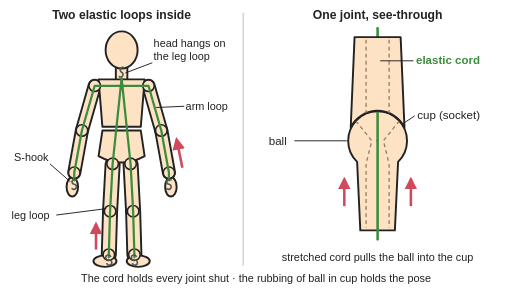
t = 0.00 s
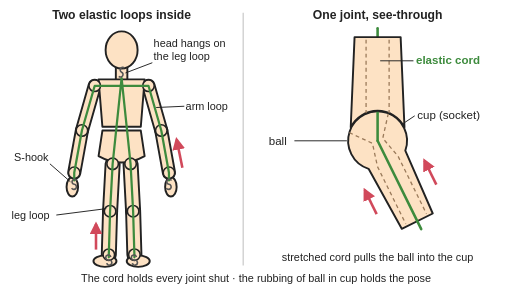
t = 1.36 s
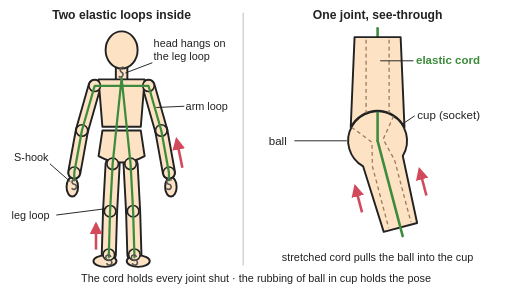
t = 2.70 s
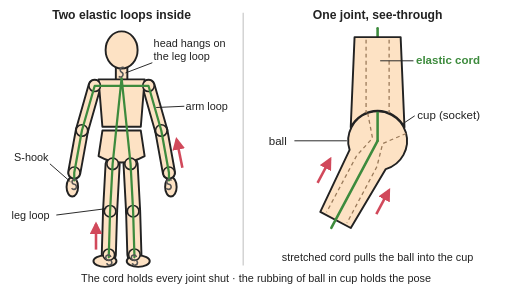
t = 4.00 s
t = 5.44 s: frame unchanged from t = 0.00 s, image omitted
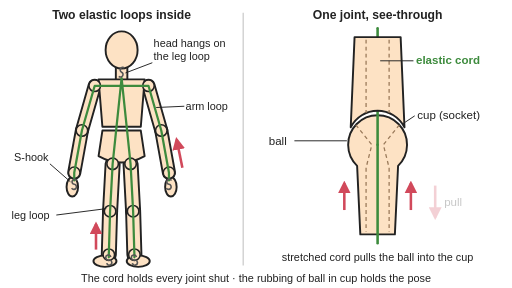
t = 6.68 s

The animated SVG that drew these frames (rendered in a browser with its animation timeline set to each time). Animation: 4 SMIL elements (animate=2,animateTransform=2); one cycle of 8.00 s, repeats indefinitely.

<svg xmlns="http://www.w3.org/2000/svg" viewBox="0 0 800 450" width="800" height="450" role="img">
<title>A see-through ball-jointed doll and a close-up of one of its joints. Inside the doll, one elastic loop runs across the chest and out through both arms to S-hooks at the hands, and a second runs as an upside-down V from a hook in the head down both legs to hooks at the feet. In a see-through close-up of one joint, the stretched cord runs through a hole in the cup and the ball, pulling the ball into the cup so the rubbing holds the pose. The animation tilts the forearm one way and the other on its ball, where it stays put, then pulls it out of the cup and lets go, and the cord snaps it back in.</title>
<rect width="800" height="450" fill="#ffffff"/>
<defs>
<marker id="ah" viewBox="0 0 10 10" refX="8" refY="5" markerWidth="5" markerHeight="5" orient="auto-start-reverse"><path d="M0,0 L10,5 L0,10 z" fill="#d1495b"/></marker>
<pattern id="hatch" width="10" height="10" patternUnits="userSpaceOnUse" patternTransform="rotate(45)"><rect width="10" height="10" fill="#fde2c4"/><line x1="0" y1="0" x2="0" y2="10" stroke="#222" stroke-width="1.5"/></pattern>
</defs>
<line x1="380" y1="20" x2="380" y2="415" stroke="#cccccc" stroke-width="2"/>
<g stroke-linecap="round" stroke-linejoin="round">
<g stroke="#222" stroke-width="22"><line x1="148" y1="134" x2="128" y2="204"/><line x1="128" y1="204" x2="116" y2="270"/><line x1="232" y1="134" x2="252" y2="204"/><line x1="252" y1="204" x2="264" y2="270"/></g><g stroke="#fde2c4" stroke-width="16"><line x1="148" y1="134" x2="128" y2="204"/><line x1="128" y1="204" x2="116" y2="270"/><line x1="232" y1="134" x2="252" y2="204"/><line x1="252" y1="204" x2="264" y2="270"/></g>
<g stroke="#222" stroke-width="25"><line x1="176" y1="256" x2="172" y2="330"/><line x1="172" y1="330" x2="170" y2="398"/><line x1="204" y1="256" x2="208" y2="330"/><line x1="208" y1="330" x2="210" y2="398"/></g><g stroke="#fde2c4" stroke-width="19"><line x1="176" y1="256" x2="172" y2="330"/><line x1="172" y1="330" x2="170" y2="398"/><line x1="204" y1="256" x2="208" y2="330"/><line x1="208" y1="330" x2="210" y2="398"/></g>
</g>
<g stroke="#222" stroke-width="3" stroke-linejoin="round" stroke-linecap="round" fill="#fde2c4">
<ellipse cx="113" cy="292" rx="9" ry="15"/><ellipse cx="267" cy="292" rx="9" ry="15"/>
<ellipse cx="164" cy="408" rx="18" ry="9"/><ellipse cx="216" cy="408" rx="18" ry="9"/>
<rect x="181" y="104" width="18" height="22"/>
<path d="M154,124 H226 L220,198 H160 Z"/>
<path d="M160,204 H220 L226,244 Q190,264 154,244 Z"/>
<ellipse cx="190" cy="78" rx="25" ry="29"/>
<circle cx="148" cy="134" r="9" stroke-width="2.5"/><circle cx="232" cy="134" r="9" stroke-width="2.5"/><circle cx="128" cy="204" r="9" stroke-width="2.5"/><circle cx="252" cy="204" r="9" stroke-width="2.5"/><circle cx="116" cy="270" r="9" stroke-width="2.5"/><circle cx="264" cy="270" r="9" stroke-width="2.5"/><circle cx="176" cy="256" r="9" stroke-width="2.5"/><circle cx="204" cy="256" r="9" stroke-width="2.5"/><circle cx="172" cy="330" r="9" stroke-width="2.5"/><circle cx="208" cy="330" r="9" stroke-width="2.5"/><circle cx="170" cy="398" r="9" stroke-width="2.5"/><circle cx="210" cy="398" r="9" stroke-width="2.5"/>
</g>
<g fill="none" stroke="#3d8b3d" stroke-width="3.5" stroke-linejoin="round" stroke-linecap="round"><polyline points="116,282 116,270 128,204 148,134 232,134 252,204 264,270 264,282"/><polyline points="170,402 170,398 172,330 176,256 190,122 204,256 208,330 210,398 210,402"/></g>
<path d="M120,282 A4,4 0 1 0 116,288 A4,4 0 1 1 112,294" fill="none" stroke="#555" stroke-width="2.5"/><path d="M268,282 A4,4 0 1 0 264,288 A4,4 0 1 1 260,294" fill="none" stroke="#555" stroke-width="2.5"/><path d="M173.2,401.6 A4,4 0 1 0 170,406.4 A4,4 0 1 1 166.8,411.2" fill="none" stroke="#555" stroke-width="2.5"/><path d="M213.2,401.6 A4,4 0 1 0 210,406.4 A4,4 0 1 1 206.8,411.2" fill="none" stroke="#555" stroke-width="2.5"/><path d="M194.4,106.2 A4,4 0 1 0 190,112.8 A4,4 0 1 1 185.6,119.4" fill="none" stroke="#555" stroke-width="2.5"/>
<g stroke="#d1495b" stroke-width="4" marker-end="url(#ah)"><line x1="150" y1="390" x2="150" y2="350"/><line x1="285" y1="262" x2="276" y2="218"/></g>
<g><animateTransform attributeName="transform" type="translate" values="0 0;0 0;0 16;0 16;0 0;0 0" keyTimes="0;0.7;0.775;0.825;0.85;1" dur="8s" repeatCount="indefinite" calcMode="spline" keySplines="0.4 0 0.2 1;0.4 0 0.2 1;0.4 0 0.2 1;0.4 0 0.2 1;0.4 0 0.2 1"/><g><animateTransform attributeName="transform" type="rotate" values="0 590 220;0 590 220;-28 590 220;-28 590 220;28 590 220;28 590 220;0 590 220;0 590 220" keyTimes="0;0.1;0.2;0.3;0.45;0.55;0.65;1" dur="8s" repeatCount="indefinite" calcMode="spline" keySplines="0.4 0 0.2 1;0.4 0 0.2 1;0.4 0 0.2 1;0.4 0 0.2 1;0.4 0 0.2 1;0.4 0 0.2 1;0.4 0 0.2 1"/><g stroke="#222" stroke-width="3" stroke-linejoin="round"><path d="M622,253 A46,46 0 1 0 558,253 L563,360 H617 Z" fill="#fde2c4"/><g fill="none" stroke="#9a7a5a" stroke-width="2" stroke-dasharray="6 5"><path d="M556,189 L581,220 L572,256 V356"/><path d="M624,189 L599,220 L608,256 V356"/></g></g><line x1="590" y1="220" x2="590" y2="374" stroke="#3d8b3d" stroke-width="4" stroke-linecap="round"/><g stroke="#d1495b" stroke-width="4" marker-end="url(#ah)"><line x1="538" y1="322" x2="538" y2="280"/><line x1="642" y1="322" x2="642" y2="280"/></g></g></g>
<line x1="590" y1="44" x2="590" y2="220" stroke="#3d8b3d" stroke-width="4" stroke-linecap="round"><animate attributeName="y2" values="220;220;236;236;220;220" keyTimes="0;0.7;0.775;0.825;0.85;1" dur="8s" repeatCount="indefinite" calcMode="spline" keySplines="0.4 0 0.2 1;0.4 0 0.2 1;0.4 0 0.2 1;0.4 0 0.2 1;0.4 0 0.2 1"/></line>
<g opacity="0"><animate attributeName="opacity" values="0;0;1;1;0;0" keyTimes="0;0.68;0.7;0.82;0.84;1" dur="8s" repeatCount="indefinite"/><line x1="680" y1="290" x2="680" y2="340" stroke="#d1495b" stroke-width="4" marker-end="url(#ah)"/><text x="694" y="322" font-family="Arial, Helvetica, sans-serif" font-size="18" fill="#222">pull</text></g>
<g stroke="#222" stroke-width="3" stroke-linejoin="round"><path d="M554,58 H626 L632,198.9 A47,47 0 0 0 548,198.9 Z" fill="#fde2c4"/><g fill="none" stroke="#9a7a5a" stroke-width="2" stroke-dasharray="6 5"><line x1="572" y1="62" x2="572" y2="176.6"/><line x1="608" y1="62" x2="608" y2="176.6"/></g></g>
<g font-family="Arial, Helvetica, sans-serif" font-size="18" fill="#222">
<text x="190" y="30" text-anchor="middle" font-weight="bold" font-size="19">Two elastic loops inside</text>
<text x="590" y="30" text-anchor="middle" font-weight="bold" font-size="19">One joint, see-through</text>
<text x="240" y="74" font-size="17">head hangs on</text><text x="240" y="94" font-size="17">the leg loop</text>
<line x1="238" y1="98" x2="196" y2="114" stroke="#222" stroke-width="1.5"/>
<text x="290" y="172" font-size="17">arm loop</text><line x1="288" y1="166" x2="244" y2="168" stroke="#222" stroke-width="1.5"/>
<text x="18" y="342" font-size="17">leg loop</text><line x1="88" y1="336" x2="166" y2="326" stroke="#222" stroke-width="1.5"/>
<text x="22" y="252" font-size="17">S-hook</text><line x1="78" y1="256" x2="110" y2="284" stroke="#222" stroke-width="1.5"/>
<text x="650" y="100" font-size="18" fill="#3d8b3d" font-weight="bold">elastic cord</text><line x1="646" y1="95" x2="594" y2="95" stroke="#222" stroke-width="1.5"/>
<text x="652" y="186" font-size="18">cup (socket)</text><line x1="648" y1="181" x2="630" y2="193" stroke="#222" stroke-width="1.5"/>
<text x="420" y="226" font-size="18">ball</text><line x1="460" y1="220" x2="542" y2="220" stroke="#222" stroke-width="1.5"/>
<text x="590" y="408" text-anchor="middle" font-size="17">stretched cord pulls the ball into the cup</text>
<text x="400" y="440" text-anchor="middle" font-size="17">The cord holds every joint shut · the rubbing of ball in cup holds the pose</text>
</g>
</svg>
